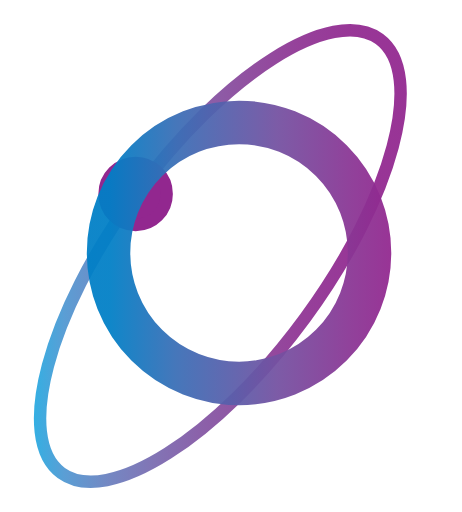
t = 0.00 s
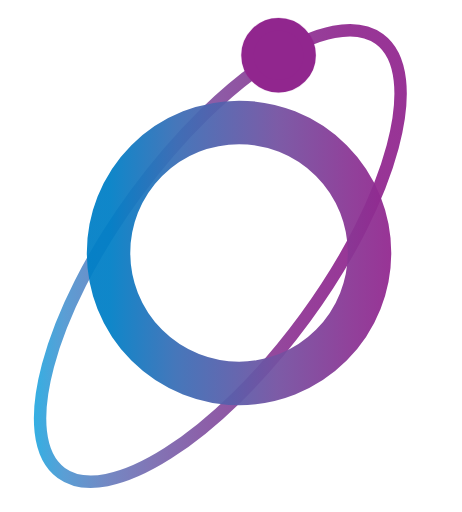
t = 0.98 s
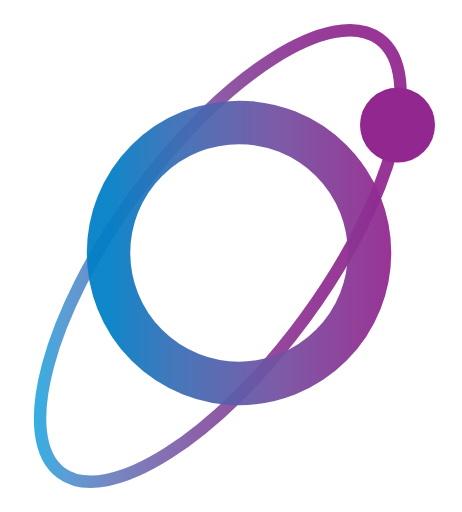
t = 1.95 s
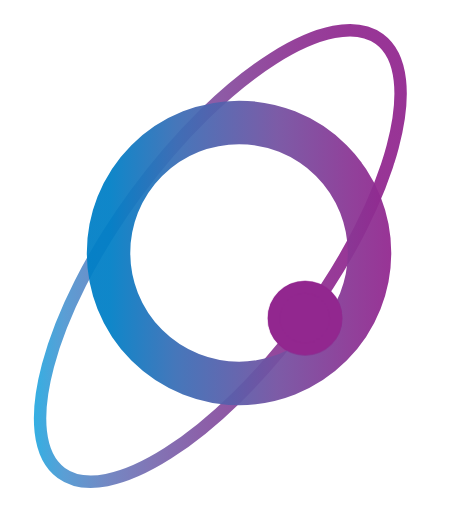
t = 3.00 s
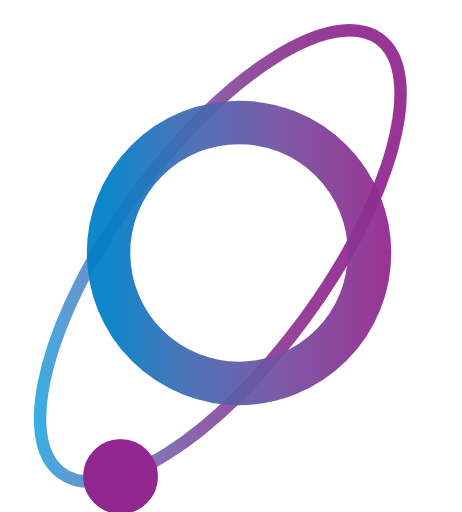
t = 4.20 s
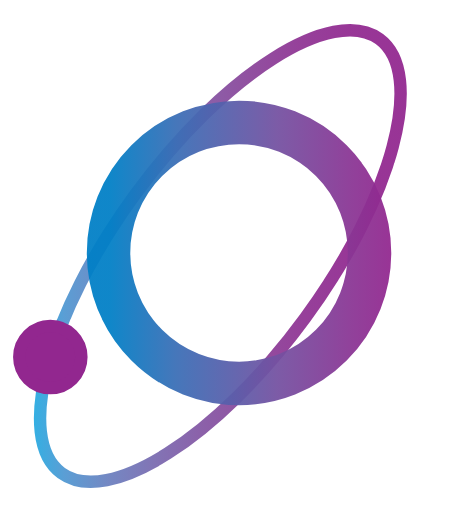
t = 5.10 s

The animated SVG that drew these frames (rendered in a browser with its animation timeline set to each time). Animation: 2 SMIL elements (animateMotion=2), 1 CSS @keyframes rule; one cycle of 6.00 s, repeats indefinitely.

<?xml version="1.0" encoding="utf-8"?>
<!-- Generator: Adobe Illustrator 23.0.1, SVG Export Plug-In . SVG Version: 6.00 Build 0)  -->
<svg version="1.1" id="Warstwa_2" xmlns="http://www.w3.org/2000/svg" xmlns:xlink="http://www.w3.org/1999/xlink" x="0px" y="0px"
	 viewBox="0 0 595.28 659" style="enable-background:new 0 0 595.28 659;" xml:space="preserve">
<style type="text/css">
	.st0{opacity:0.94;fill:none;stroke:url(#SVGID_1_);stroke-width:16;stroke-miterlimit:10;}
	.st1{opacity:0.94;fill:none;stroke:url(#SVGID_2_);stroke-width:56;stroke-miterlimit:10;}
	.st2{fill:#92278F;stroke:#92278F;stroke-width:16;stroke-miterlimit:10;}
    #satellite{animation: disapear 6s infinite}
    
    @keyframes disapear {
        0%   {opacity:0}
        15%  {opacity:0}
        20%  {opacity:1}
        70%  {opacity:1}
        80% {opacity:0}
        100% {opacity:0}
    }
</style>
<linearGradient id="SVGID_1_" gradientUnits="userSpaceOnUse" x1="43.6335" y1="329.5555" x2="524.1443" y2="329.5555">
	<stop  offset="0" style="stop-color:#27AAE1"/>
	<stop  offset="0.0815" style="stop-color:#5098D2"/>
	<stop  offset="0.2008" style="stop-color:#6B80BF"/>
	<stop  offset="0.3241" style="stop-color:#7A6BB0"/>
	<stop  offset="0.4494" style="stop-color:#8457A4"/>
	<stop  offset="0.5772" style="stop-color:#8A459A"/>
	<stop  offset="0.7089" style="stop-color:#8F3594"/>
	<stop  offset="0.8465" style="stop-color:#912A90"/>
	<stop  offset="1" style="stop-color:#92278F"/>
</linearGradient>
<path class="st0" d="M174.74,249.53C287.94,95.15,428.57,5.82,488.85,50.02s17.38,205.18-95.81,359.56s-253.83,243.7-314.11,199.5
	C18.65,564.89,61.55,403.91,174.74,249.53z"/>
<g id="satellite-bellow">
	<circle class="st2" cx="0" cy="0" r="40">
            <animateMotion dur="6s" repeatCount="indefinite"
      path="M174.74,249.53C287.94,95.15,428.57,5.82,488.85,50.02s17.38,205.18-95.81,359.56s-253.83,243.7-314.11,199.5
	C18.65,564.89,61.55,403.91,174.74,249.53z" />
    </circle>
</g>
<g id="Warstwa_1">
	<linearGradient id="SVGID_2_" gradientUnits="userSpaceOnUse" x1="111.8533" y1="325.5082" x2="504.1365" y2="325.5082">
		<stop  offset="0.0754" style="stop-color:#007FC6"/>
		<stop  offset="0.2927" style="stop-color:#3A6EB6"/>
		<stop  offset="0.6251" style="stop-color:#7451A1"/>
		<stop  offset="0.8704" style="stop-color:#8A3594"/>
		<stop  offset="1" style="stop-color:#92278F"/>
	</linearGradient>
	<circle class="st1" cx="307.99" cy="325.51" r="168.14"/>
</g>
<g id="satellite">
	<circle class="st2" cx="0" cy="0" r="40">
            <animateMotion dur="6s" repeatCount="indefinite"
      path="M174.74,249.53C287.94,95.15,428.57,5.82,488.85,50.02s17.38,205.18-95.81,359.56s-253.83,243.7-314.11,199.5
	C18.65,564.89,61.55,403.91,174.74,249.53z" />
    </circle>
</g>
</svg>
